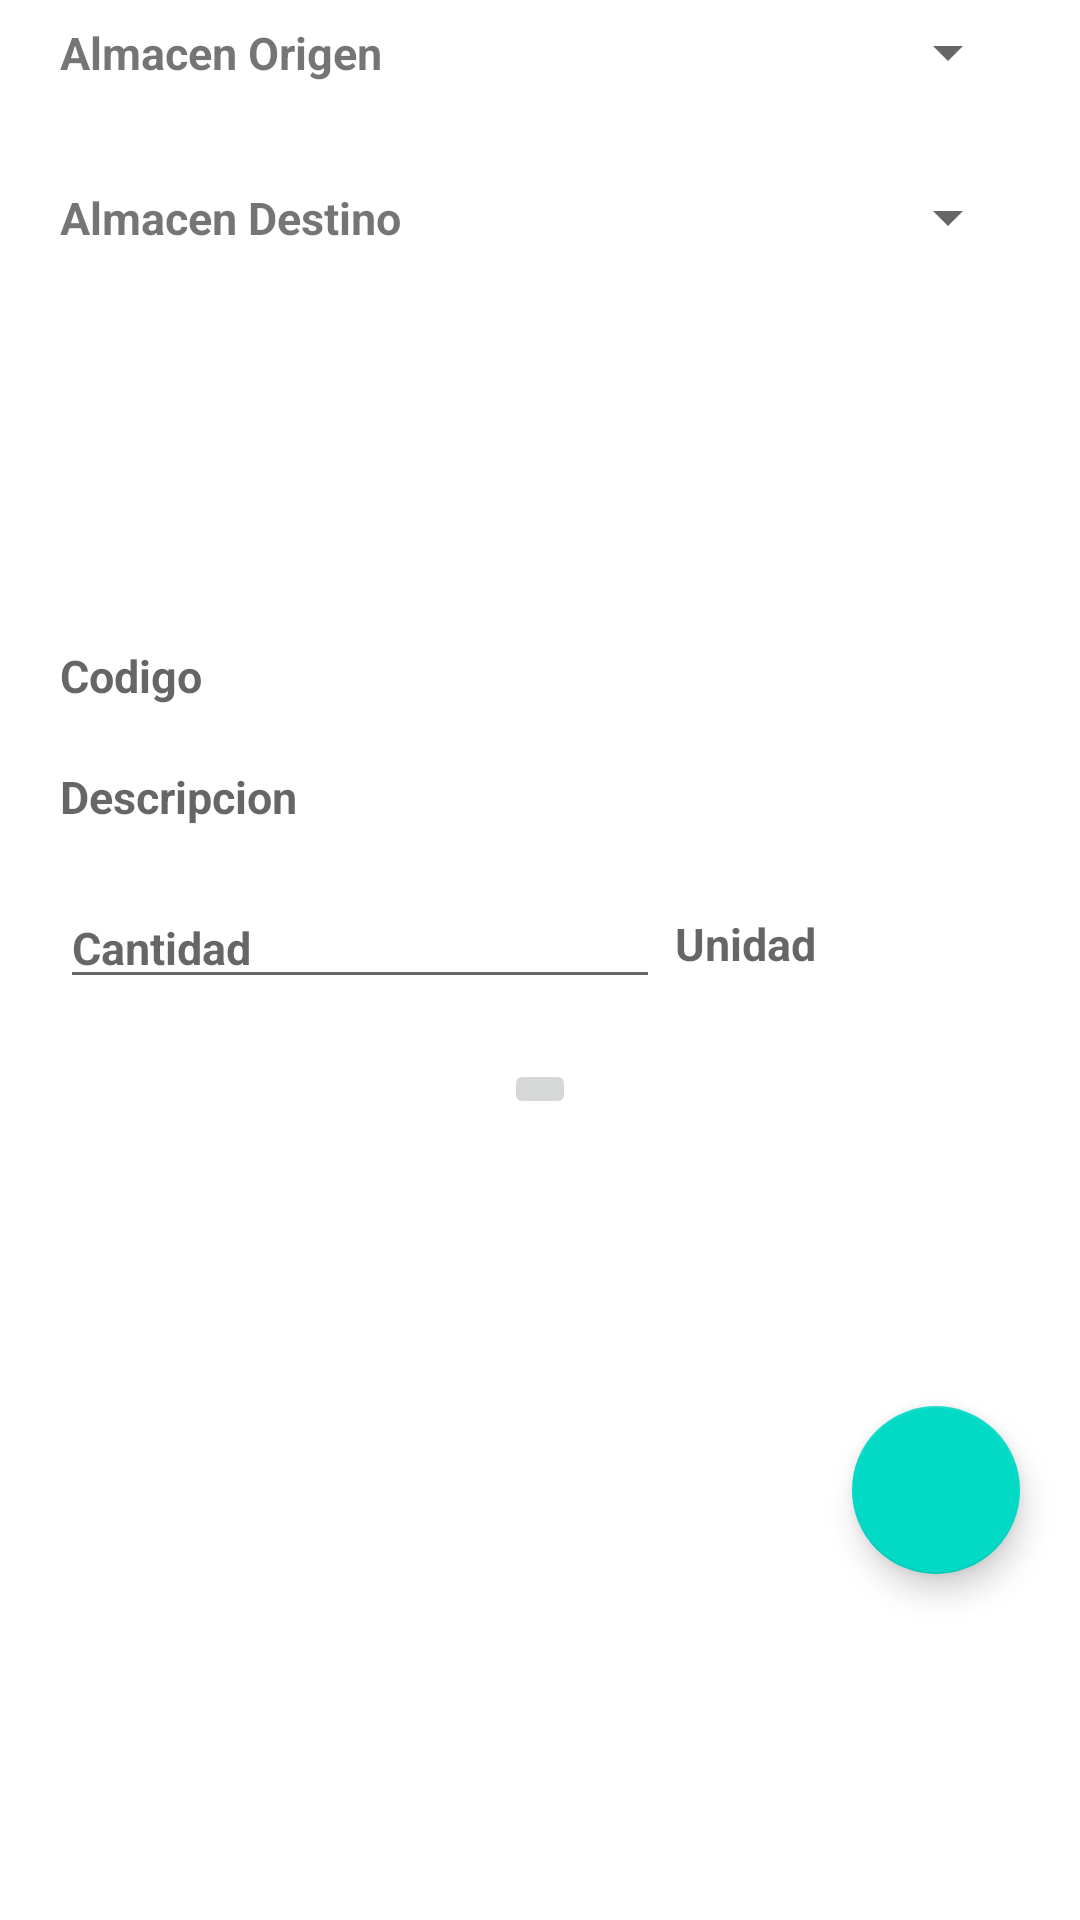

Write the Android layout XML for this screen, with the resource values it uses.
<!-- AndroidManifest.xml: application theme Theme.AlmacenesGDO -->
<!-- res/layout/fragment_home.xml -->
<?xml version="1.0" encoding="utf-8"?>
<androidx.constraintlayout.widget.ConstraintLayout xmlns:android="http://schemas.android.com/apk/res/android"
    xmlns:app="http://schemas.android.com/apk/res-auto"
    xmlns:tools="http://schemas.android.com/tools"
    android:layout_width="match_parent"
    android:layout_height="match_parent"
    tools:context=".ui.home.HomeFragment">

    <com.google.android.material.floatingactionbutton.FloatingActionButton
        android:id="@+id/btnListaT"
        android:layout_width="wrap_content"
        android:layout_height="wrap_content"
        android:layout_marginEnd="@dimen/separador_largo"
        android:layout_marginRight="@dimen/separador_largo"
        android:clickable="true"
        android:src="@drawable/ic_paste_search_24"
        app:layout_constraintBottom_toBottomOf="parent"
        app:layout_constraintEnd_toEndOf="parent"
        app:layout_constraintTop_toTopOf="@+id/btnGuardarT" />

    <androidx.constraintlayout.widget.ConstraintLayout
        android:id="@+id/constraintLayout"
        android:layout_width="match_parent"
        android:layout_height="wrap_content"
        android:layout_marginStart="@dimen/separador_largo"
        android:layout_marginLeft="@dimen/separador_largo"
        android:layout_marginEnd="@dimen/separador_largo"
        android:layout_marginRight="@dimen/separador_largo"
        app:layout_constraintEnd_toEndOf="parent"
        app:layout_constraintStart_toStartOf="parent"
        app:layout_constraintTop_toTopOf="parent">

        <Spinner
            android:id="@+id/spAlmacenOT"
            android:layout_width="@dimen/spinners_dimen"
            android:layout_height="@dimen/spinner_ancho"
            app:layout_constraintEnd_toEndOf="parent"
            app:layout_constraintTop_toTopOf="parent" />

        <TextView
            android:id="@+id/textView"
            android:layout_width="wrap_content"
            android:layout_height="wrap_content"
            android:text="@string/almacen_origen"
            android:textSize="@dimen/texto_grande"
            android:textStyle="bold"
            app:layout_constraintBottom_toBottomOf="@+id/spAlmacenOT"
            app:layout_constraintStart_toStartOf="parent"
            app:layout_constraintTop_toTopOf="@+id/spAlmacenOT" />
    </androidx.constraintlayout.widget.ConstraintLayout>

    <androidx.constraintlayout.widget.ConstraintLayout
        android:id="@+id/constraintLayout2"
        android:layout_width="match_parent"
        android:layout_height="wrap_content"
        android:layout_marginStart="@dimen/separador_largo"
        android:layout_marginLeft="@dimen/separador_largo"
        android:layout_marginTop="@dimen/separador_largo"
        android:layout_marginEnd="@dimen/separador_largo"
        android:layout_marginRight="@dimen/separador_largo"
        app:layout_constraintEnd_toEndOf="parent"
        app:layout_constraintStart_toStartOf="parent"
        app:layout_constraintTop_toBottomOf="@+id/constraintLayout">

        <TextView
            android:id="@+id/textView2"
            android:layout_width="wrap_content"
            android:layout_height="wrap_content"
            android:text="@string/almacen_destino"
            android:textSize="@dimen/texto_grande"
            android:textStyle="bold"
            app:layout_constraintBottom_toBottomOf="@+id/spAlmacenDT"
            app:layout_constraintStart_toStartOf="parent"
            app:layout_constraintTop_toTopOf="@+id/spAlmacenDT" />

        <Spinner
            android:id="@+id/spAlmacenDT"
            android:layout_width="@dimen/spinners_dimen"
            android:layout_height="@dimen/spinner_ancho"
            app:layout_constraintEnd_toEndOf="parent"
            app:layout_constraintTop_toTopOf="parent" />
    </androidx.constraintlayout.widget.ConstraintLayout>

    <androidx.constraintlayout.widget.ConstraintLayout
        android:id="@+id/lBusqueda"
        android:layout_width="match_parent"
        android:layout_height="100dp"
        android:layout_marginStart="@dimen/separador_largo"
        android:layout_marginLeft="@dimen/separador_largo"
        android:layout_marginTop="@dimen/separador_largo"
        android:layout_marginEnd="@dimen/separador_largo"
        android:layout_marginRight="@dimen/separador_largo"
        app:layout_constraintEnd_toEndOf="parent"
        app:layout_constraintStart_toStartOf="parent"
        app:layout_constraintTop_toBottomOf="@+id/constraintLayout2">

    </androidx.constraintlayout.widget.ConstraintLayout>

    <TextView
        android:id="@+id/txtCodigoT"
        android:layout_width="wrap_content"
        android:layout_height="wrap_content"
        android:layout_marginStart="@dimen/separador_largo"
        android:layout_marginLeft="@dimen/separador_largo"
        android:layout_marginTop="@dimen/separador_corto"
        android:hint="@string/codigo"
        android:textSize="@dimen/texto_grande"
        android:textStyle="bold"
        app:layout_constraintStart_toStartOf="parent"
        app:layout_constraintTop_toBottomOf="@+id/lBusqueda" />

    <TextView
        android:id="@+id/txtDescripcionT"
        android:layout_width="wrap_content"
        android:layout_height="wrap_content"
        android:layout_marginStart="@dimen/separador_largo"
        android:layout_marginLeft="@dimen/separador_largo"
        android:layout_marginTop="@dimen/separador_largo"
        android:hint="@string/descripcion"
        android:textSize="@dimen/texto_grande"
        android:textStyle="bold"
        app:layout_constraintStart_toStartOf="parent"
        app:layout_constraintTop_toBottomOf="@+id/txtCodigoT" />

    <androidx.constraintlayout.widget.ConstraintLayout
        android:id="@+id/constraintLayout4"
        android:layout_width="match_parent"
        android:layout_height="wrap_content"
        android:layout_marginStart="@dimen/separador_largo"
        android:layout_marginLeft="@dimen/separador_largo"
        android:layout_marginTop="@dimen/separador_largo"
        android:layout_marginEnd="@dimen/separador_largo"
        android:layout_marginRight="@dimen/separador_largo"
        app:layout_constraintEnd_toEndOf="parent"
        app:layout_constraintStart_toStartOf="parent"
        app:layout_constraintTop_toBottomOf="@+id/txtDescripcionT">

        <EditText
            android:id="@+id/edtCantidadT"
            android:layout_width="@dimen/edt"
            android:layout_height="wrap_content"
            android:ems="10"
            android:hint="@string/cantidad"
            android:inputType="textPersonName"
            android:textSize="@dimen/texto_grande"
            android:textStyle="bold"
            app:layout_constraintStart_toStartOf="parent"
            app:layout_constraintTop_toTopOf="parent" />

        <TextView
            android:id="@+id/txtUnidadT"
            android:layout_width="wrap_content"
            android:layout_height="wrap_content"
            android:layout_marginStart="@dimen/separador_corto"
            android:layout_marginLeft="@dimen/separador_corto"
            android:hint="@string/unidad"
            android:textSize="@dimen/texto_grande"
            android:textStyle="bold"
            app:layout_constraintBottom_toBottomOf="@+id/edtCantidadT"
            app:layout_constraintStart_toEndOf="@+id/edtCantidadT"
            app:layout_constraintTop_toTopOf="parent" />
    </androidx.constraintlayout.widget.ConstraintLayout>

    <ImageButton
        android:id="@+id/btnGuardarT"
        android:layout_width="wrap_content"
        android:layout_height="wrap_content"
        android:layout_marginTop="@dimen/separador_largo"
        android:src="@drawable/ic_save_24"
        app:layout_constraintEnd_toEndOf="parent"
        app:layout_constraintStart_toStartOf="parent"
        app:layout_constraintTop_toBottomOf="@+id/constraintLayout4" />

</androidx.constraintlayout.widget.ConstraintLayout>
<!-- resources referenced by this layout -->
<resources>
  <dimen name="edt">200dp</dimen>
  <dimen name="separador_corto">5dp</dimen>
  <dimen name="separador_largo">20dp</dimen>
  <dimen name="spinner_ancho">35dp</dimen>
  <dimen name="spinners_dimen">235dp</dimen>
  <dimen name="texto_grande">15dp</dimen>
  <string name="almacen_destino">Almacen Destino</string>
  <string name="almacen_origen">Almacen Origen</string>
  <string name="cantidad">Cantidad</string>
  <string name="codigo">Codigo</string>
  <string name="descripcion">Descripcion</string>
  <string name="unidad">Unidad</string>
  <style name="Theme.AlmacenesGDO" parent="Theme.MaterialComponents.DayNight.DarkActionBar">
          
          <item name="colorPrimary">@color/purple_500</item>
          <item name="colorPrimaryVariant">@color/purple_700</item>
          <item name="colorOnPrimary">@color/white</item>
          
          <item name="colorSecondary">@color/teal_200</item>
          <item name="colorSecondaryVariant">@color/teal_700</item>
          <item name="colorOnSecondary">@color/black</item>
          
          <item name="android:statusBarColor" tools:targetApi="l">?attr/colorPrimaryVariant</item>
          
      </style>
  <!-- not gathered from this repository: default colours our renderer supplied (Android Studio template values) -->
  <color name="purple_500">#FF6200EE</color>
  <color name="purple_700">#FF3700B3</color>
  <color name="teal_200">#FF03DAC5</color>
  <color name="teal_700">#FF018786</color>
  <color name="black">#FF000000</color>
  <color name="white">#FFFFFFFF</color>
</resources>
